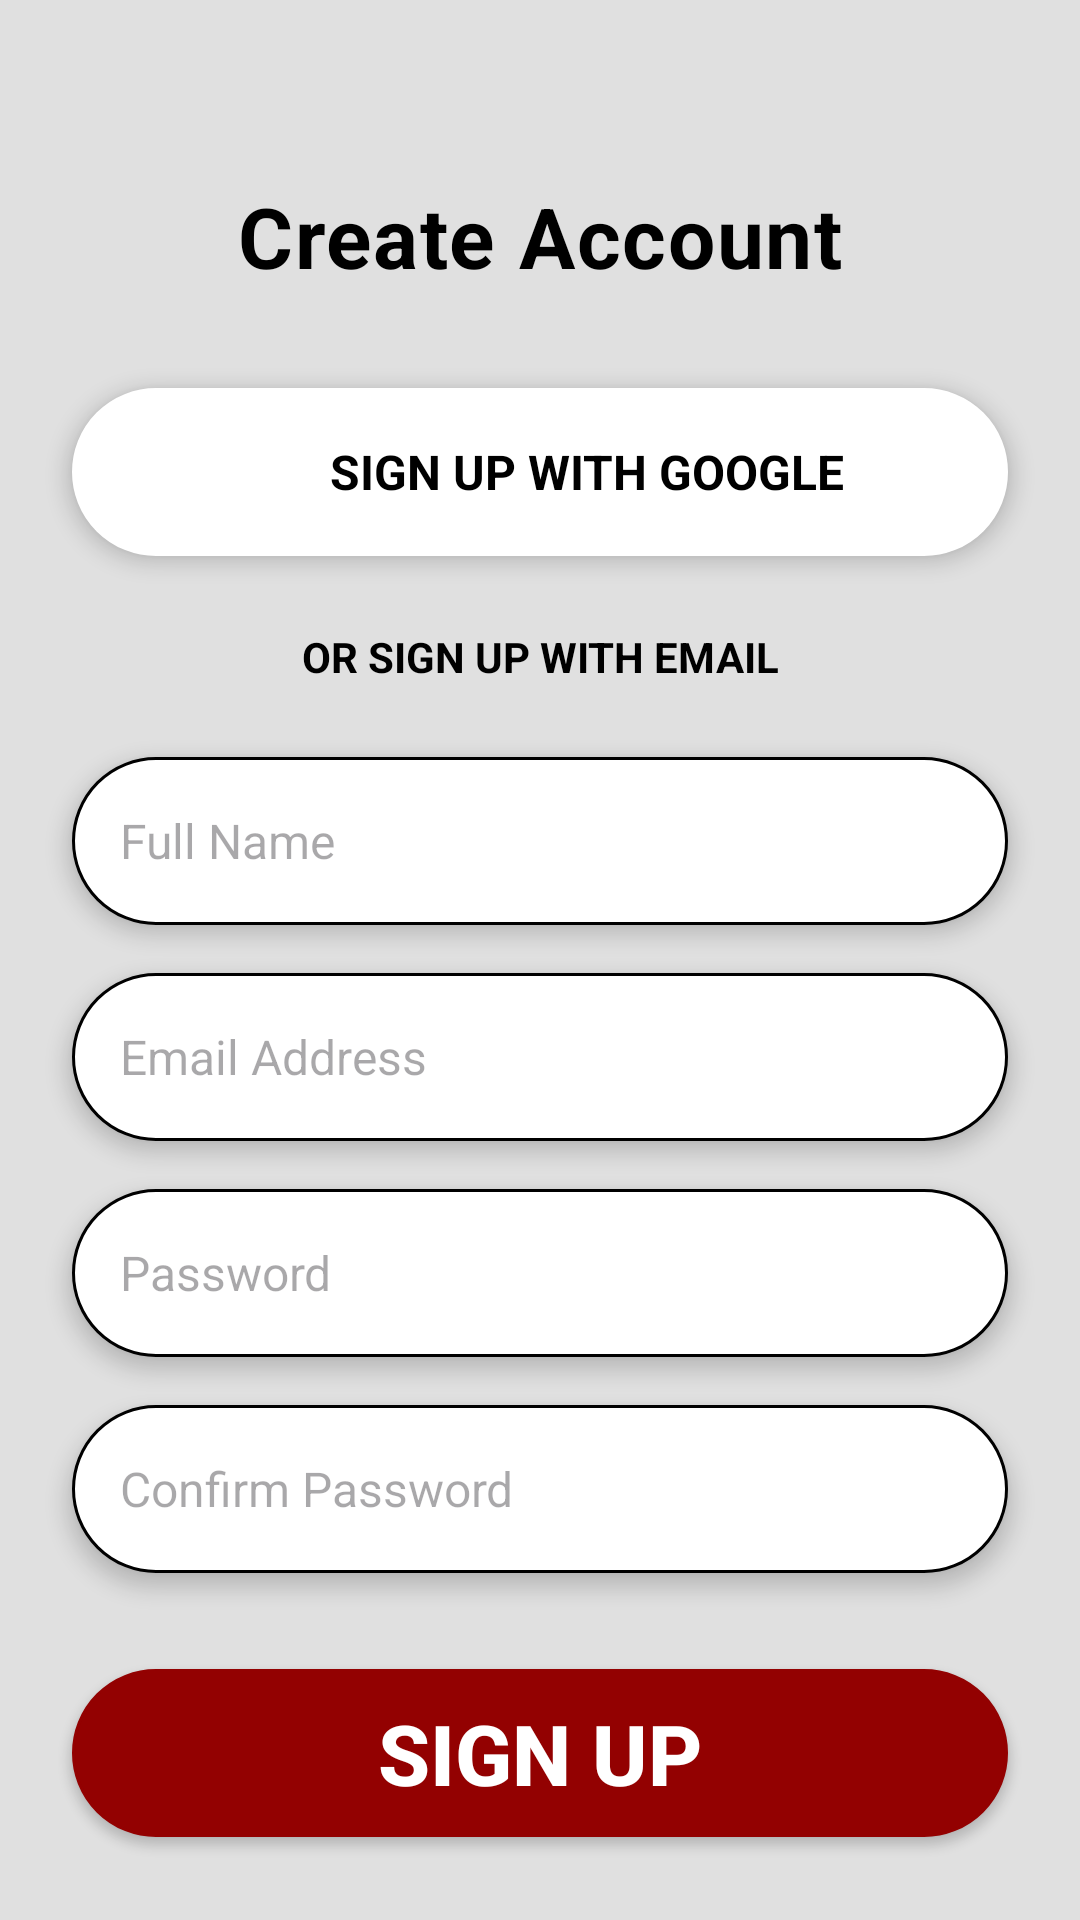

Here is an Android app screen rendered from its layout file. Give the layout XML and the strings, colors and styles it references.
<!-- AndroidManifest.xml: application theme Theme.MadLabExam2 -->
<!-- res/layout/activity_signup.xml -->
<?xml version="1.0" encoding="utf-8"?>
<androidx.constraintlayout.widget.ConstraintLayout xmlns:android="http://schemas.android.com/apk/res/android"
    xmlns:app="http://schemas.android.com/apk/res-auto"
    xmlns:tools="http://schemas.android.com/tools"
    android:layout_width="match_parent"
    android:layout_height="match_parent"
    android:background="#E0E0E0"
    tools:context=".SignUpActivity">

    

    

    <TextView
        android:id="@+id/tvWelcome"
        android:layout_width="wrap_content"
        android:layout_height="wrap_content"
        android:layout_marginTop="60dp"
        android:elevation="4dp"
        android:letterSpacing="0.02"
        android:text="Create Account"
        android:textColor="@color/black"
        android:textSize="28sp"
        android:textStyle="bold"
        app:layout_constraintEnd_toEndOf="parent"
        app:layout_constraintStart_toStartOf="parent"
        app:layout_constraintTop_toTopOf="parent" />

    
    <LinearLayout
        android:id="@+id/btnGoogle"
        android:layout_width="0dp"
        android:layout_height="56dp"
        android:layout_marginHorizontal="24dp"
        android:layout_marginTop="32dp"
        android:background="@drawable/rounded_border"
        android:backgroundTint="#FFFFFF"
        android:elevation="4dp"
        android:gravity="center"
        android:orientation="horizontal"
        android:padding="8dp"
        app:layout_constraintEnd_toEndOf="parent"
        app:layout_constraintStart_toStartOf="parent"
        app:layout_constraintTop_toBottomOf="@id/tvWelcome">

        <ImageView
            android:layout_width="24dp"
            android:layout_height="24dp"
            android:layout_marginEnd="8dp"
            android:src="@drawable/google" />

        <TextView
            android:layout_width="wrap_content"
            android:layout_height="wrap_content"
            android:text="SIGN UP WITH GOOGLE"
            android:textColor="@color/black"
            android:textSize="16sp"
            android:textStyle="bold" />
    </LinearLayout>

    
    <TextView
        android:id="@+id/tvOr"
        android:layout_width="wrap_content"
        android:layout_height="wrap_content"
        android:layout_marginTop="24dp"
        android:text="OR SIGN UP WITH EMAIL"
        android:textColor="@color/black"
        android:textSize="14sp"
        android:textStyle="bold"
        app:layout_constraintEnd_toEndOf="parent"
        app:layout_constraintStart_toStartOf="parent"
        app:layout_constraintTop_toBottomOf="@id/btnGoogle" />

    
    <EditText
        android:id="@+id/etFullName"
        android:layout_width="0dp"
        android:layout_height="56dp"
        android:layout_marginHorizontal="24dp"
        android:layout_marginTop="24dp"
        android:background="@drawable/rounded_border"
        android:elevation="4dp"
        android:hint="Full Name"
        android:inputType="textPersonName"
        android:paddingStart="16dp"
        android:textSize="16sp"
        app:layout_constraintEnd_toEndOf="parent"
        app:layout_constraintStart_toStartOf="parent"
        app:layout_constraintTop_toBottomOf="@id/tvOr" />

    
    <EditText
        android:id="@+id/etEmail"
        android:layout_width="0dp"
        android:layout_height="56dp"
        android:layout_marginHorizontal="24dp"
        android:layout_marginTop="16dp"
        android:background="@drawable/rounded_border"
        android:elevation="4dp"
        android:hint="Email Address"
        android:inputType="textEmailAddress"
        android:paddingStart="16dp"
        android:textSize="16sp"
        app:layout_constraintEnd_toEndOf="parent"
        app:layout_constraintStart_toStartOf="parent"
        app:layout_constraintTop_toBottomOf="@id/etFullName" />

    
    <EditText
        android:id="@+id/etPassword"
        android:layout_width="0dp"
        android:layout_height="56dp"
        android:layout_marginHorizontal="24dp"
        android:layout_marginTop="16dp"
        android:background="@drawable/rounded_border"
        android:elevation="4dp"
        android:hint="Password"
        android:inputType="textPassword"
        android:paddingStart="16dp"
        android:textSize="16sp"
        app:layout_constraintEnd_toEndOf="parent"
        app:layout_constraintStart_toStartOf="parent"
        app:layout_constraintTop_toBottomOf="@id/etEmail" />

    
    <EditText
        android:id="@+id/etConfirmPassword"
        android:layout_width="0dp"
        android:layout_height="56dp"
        android:layout_marginHorizontal="24dp"
        android:layout_marginTop="16dp"
        android:background="@drawable/rounded_border"
        android:elevation="4dp"
        android:hint="Confirm Password"
        android:inputType="textPassword"
        android:paddingStart="16dp"
        android:textSize="16sp"
        app:layout_constraintEnd_toEndOf="parent"
        app:layout_constraintStart_toStartOf="parent"
        app:layout_constraintTop_toBottomOf="@id/etPassword" />

    
    <Button
        android:id="@+id/btnSignUp"
        android:layout_width="0dp"
        android:layout_height="56dp"
        android:layout_marginHorizontal="24dp"
        android:layout_marginTop="32dp"
        android:background="@drawable/rounded_border"
        android:backgroundTint="@color/colorPrimary"
        android:elevation="8dp"
        android:text="Sign Up"
        android:textAlignment="center"
        android:textColor="@color/white"
        android:textSize="28sp"
        android:textStyle="bold"
        app:layout_constraintEnd_toEndOf="parent"
        app:layout_constraintStart_toStartOf="parent"
        app:layout_constraintTop_toBottomOf="@id/etConfirmPassword" />

    
    <TextView
        android:id="@+id/tvLogin"
        android:layout_width="wrap_content"
        android:layout_height="wrap_content"
        android:layout_marginBottom="32dp"
        android:text="ALREADY HAVE AN ACCOUNT? LOG IN"
        android:textColor="@color/blue"
        android:textSize="14sp"
        android:textStyle="bold"
        app:layout_constraintBottom_toBottomOf="parent"
        app:layout_constraintEnd_toEndOf="parent"
        app:layout_constraintStart_toStartOf="parent" />

</androidx.constraintlayout.widget.ConstraintLayout>
<!-- resources referenced by this layout -->
<resources>
  <color name="black">#000000</color>
  <color name="blue">#008CFF</color>
  <color name="colorPrimary">#930101</color>
  <color name="white">#FFFFFF</color>
  <!-- drawable rounded_border (drawable) -->
  <?xml version="1.0" encoding="utf-8"?>
  <shape xmlns:android="http://schemas.android.com/apk/res/android">
      <corners android:radius="28dp" />
      <solid android:color="@android:color/white" />
      <stroke android:width="1dp" android:color="@color/black" />
  </shape>
  <style name="Theme.MadLabExam2" parent="Theme.Material3.Light.NoActionBar">
          <item name="colorPrimary">#930101</item>
          <item name="colorPrimaryVariant">#700000</item>
          <item name="colorOnPrimary">#FFFFFF</item>
          <item name="android:windowBackground">#F8F8F8</item>
      </style>
</resources>
